4-way image classification set "cnn_board" from GitHub (DustinCarrion/TicTacToeAgent); label vocabulary: board, no board 1, no board 2, no board 3.

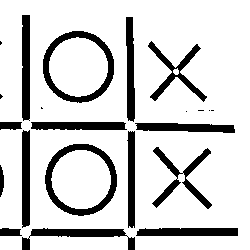
Label: no board 1

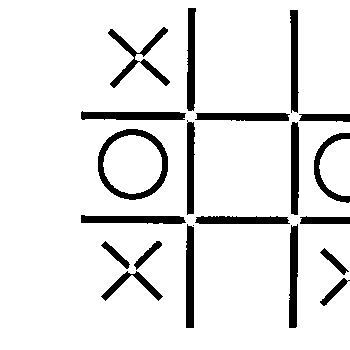
Label: no board 1

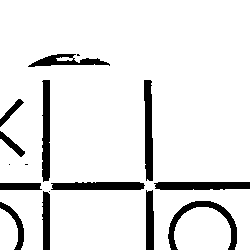
Label: no board 3

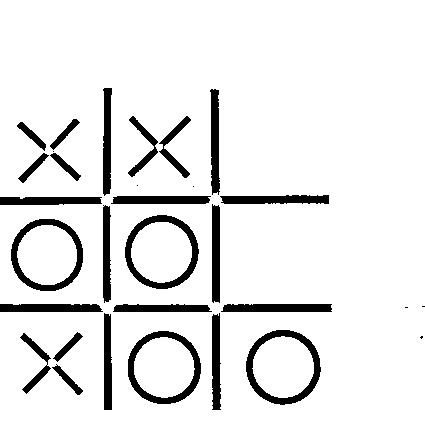
Label: board

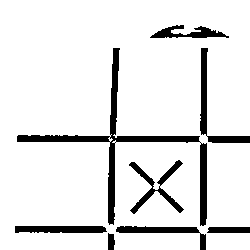
Label: no board 2

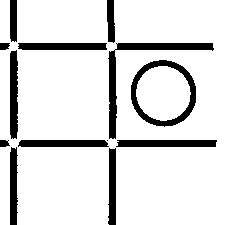
Label: no board 3
